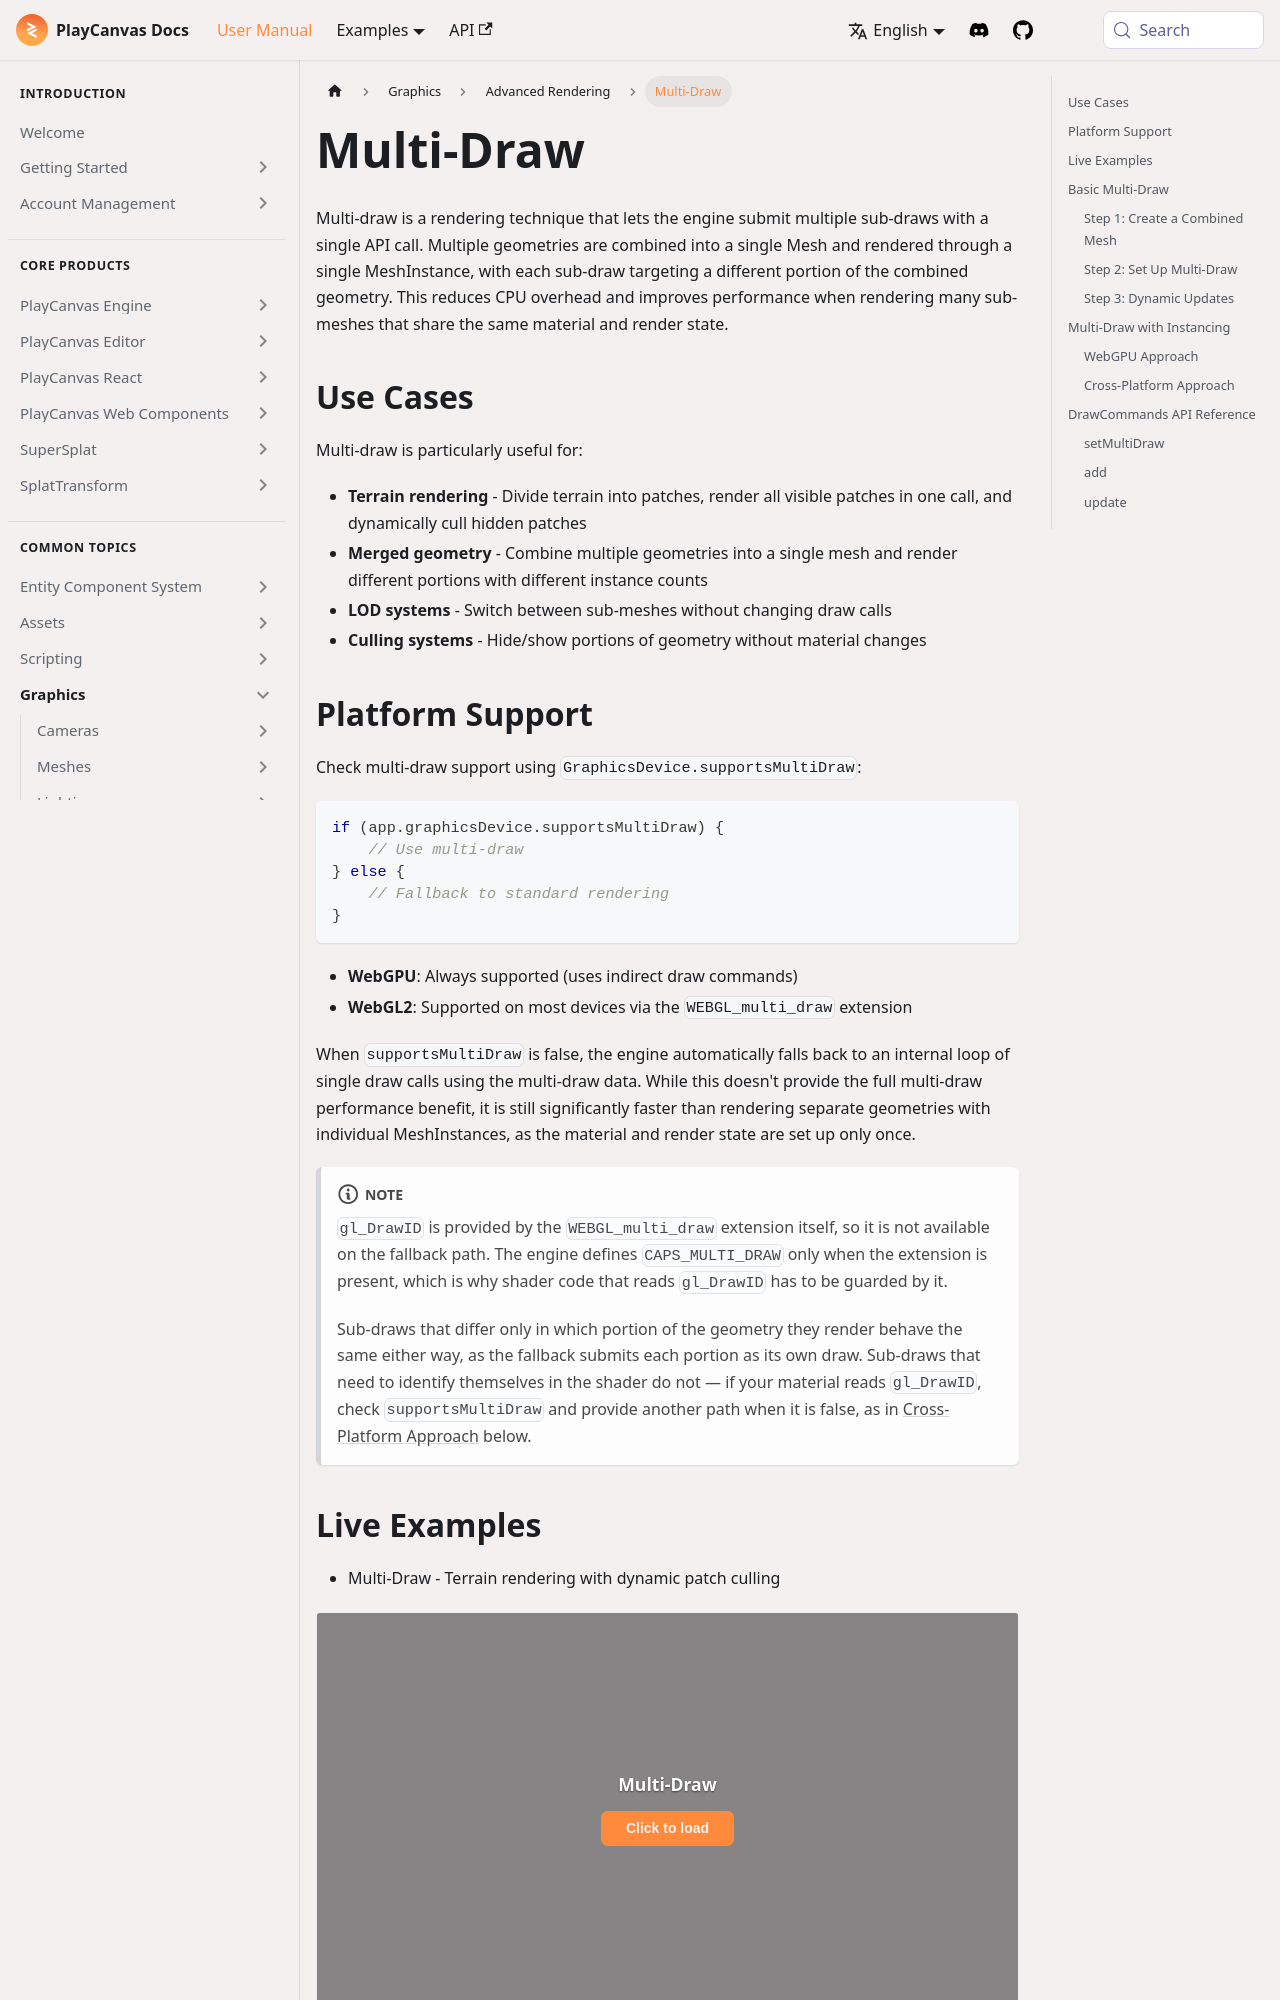

repository: playcanvas/developer-site · page: user-manual/graphics/advanced-rendering/multi-draw/index.html · generator: docusaurus

---
title: Multi-Draw
description: Single-call multi-submesh rendering, platform support, terrain-style culling, and fallback when multi-draw is absent.
---

Multi-draw is a rendering technique that lets the engine submit multiple sub-draws with a single API call. Multiple geometries are combined into a single Mesh and rendered through a single MeshInstance, with each sub-draw targeting a different portion of the combined geometry. This reduces CPU overhead and improves performance when rendering many sub-meshes that share the same material and render state.

## Use Cases

Multi-draw is particularly useful for:

- **Terrain rendering** - Divide terrain into patches, render all visible patches in one call, and dynamically cull hidden patches
- **Merged geometry** - Combine multiple geometries into a single mesh and render different portions with different instance counts
- **LOD systems** - Switch between sub-meshes without changing draw calls
- **Culling systems** - Hide/show portions of geometry without material changes
